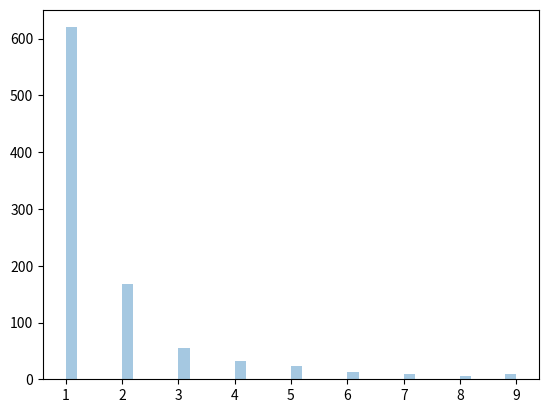

Python code for this plot:
# Zipf Distribution:
  # Zipf distritutions are used to sample data based on zipf's law.
  # Zipf's Law: In a collection, the nth common term is 1/n times of the most common term. E.g. the 5th most common word in English occurs nearly 1/5 times as often as the most common word.
  # It has two parameters:
    # a - distribution parameter.
    # size - The shape of the returned array.

#  Example:
    # Draw out a sample for zipf distribution with distribution parameter 2 with size 2x3:

from numpy import random
p = random.zipf(a=2, size=(2,3))
print(p)

# Visualization of Zipf Distribution
   # Sample 1000 points but plotting only ones with value < 10 for more meaningful chart.
   # Example:

from numpy import random
import matplotlib.pyplot as plt
import seaborn as sns

s = random.zipf(a=2,size=1000)
sns.distplot(s[s<10], kde = False)
plt.show()